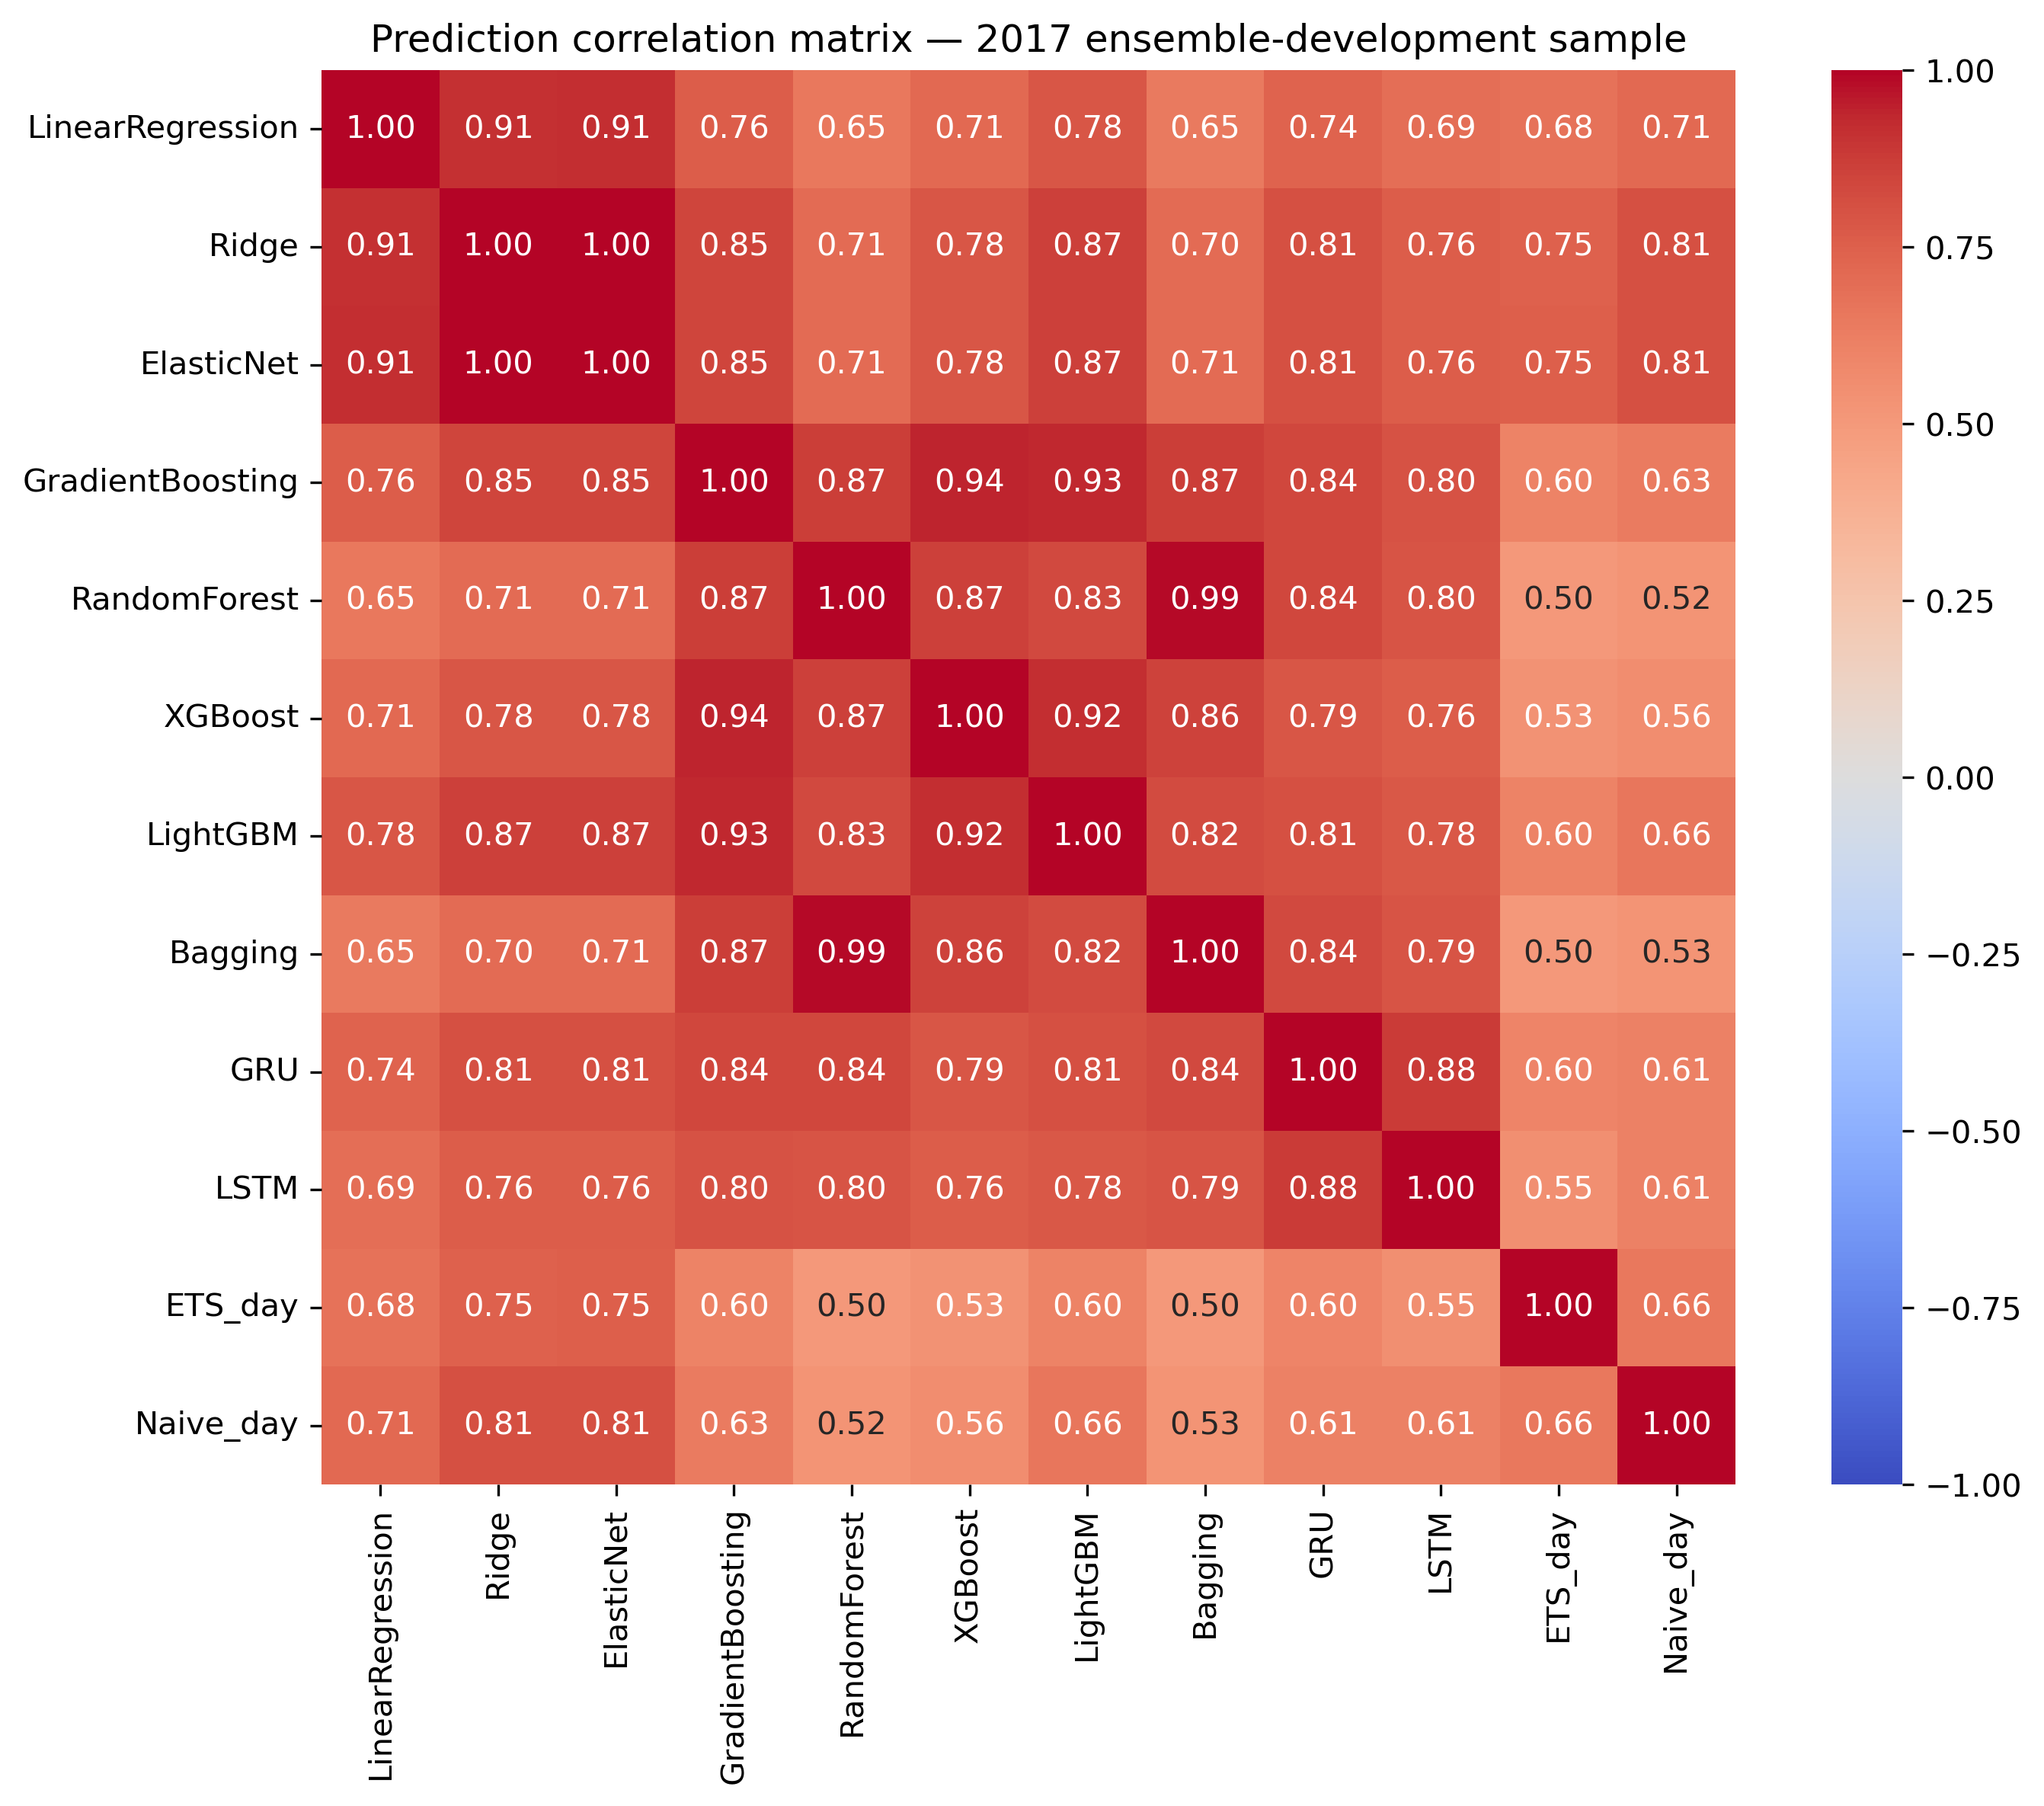

Source data for this figure (header and first rows):
, LinearRegression, Ridge, ElasticNet, GradientBoosting, RandomForest, XGBoost, LightGBM, Bagging, GRU, LSTM, ETS_day, Naive_day
LinearRegression, 1.0, 0.9131, 0.9142, 0.7626, 0.6519, 0.7134, 0.7832, 0.6483, 0.7365, 0.6898, 0.6751, 0.711
Ridge, 0.9131, 1.0, 0.9983, 0.8507, 0.7076, 0.7826, 0.8656, 0.7049, 0.811, 0.7599, 0.748, 0.8074
ElasticNet, 0.9142, 0.9983, 1.0, 0.8512, 0.7095, 0.7829, 0.8656, 0.7074, 0.8124, 0.7584, 0.751, 0.8058
GradientBoosting, 0.7626, 0.8507, 0.8512, 1.0, 0.8715, 0.941, 0.9306, 0.8684, 0.841, 0.8008, 0.6047, 0.6341
RandomForest, 0.6519, 0.7076, 0.7095, 0.8715, 1.0, 0.8653, 0.8324, 0.9891, 0.836, 0.7952, 0.5017, 0.524
XGBoost, 0.7134, 0.7826, 0.7829, 0.941, 0.8653, 1.0, 0.9168, 0.857, 0.7887, 0.7611, 0.5347, 0.5601
LightGBM, 0.7832, 0.8656, 0.8656, 0.9306, 0.8324, 0.9168, 1.0, 0.8236, 0.8124, 0.7776, 0.6022, 0.6636
Bagging, 0.6483, 0.7049, 0.7074, 0.8684, 0.9891, 0.857, 0.8236, 1.0, 0.8359, 0.79, 0.5042, 0.5259
GRU, 0.7365, 0.811, 0.8124, 0.841, 0.836, 0.7887, 0.8124, 0.8359, 1.0, 0.8783, 0.5996, 0.6115
LSTM, 0.6898, 0.7599, 0.7584, 0.8008, 0.7952, 0.7611, 0.7776, 0.79, 0.8783, 1.0, 0.552, 0.6111
ETS_day, 0.6751, 0.748, 0.751, 0.6047, 0.5017, 0.5347, 0.6022, 0.5042, 0.5996, 0.552, 1.0, 0.656
Naive_day, 0.711, 0.8074, 0.8058, 0.6341, 0.524, 0.5601, 0.6636, 0.5259, 0.6115, 0.6111, 0.656, 1.0
